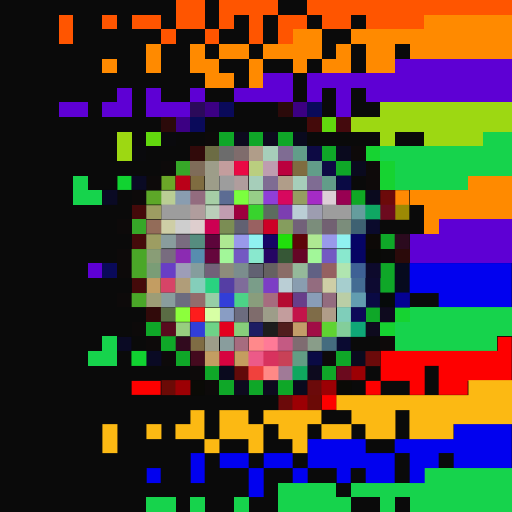
t = 0.00 s
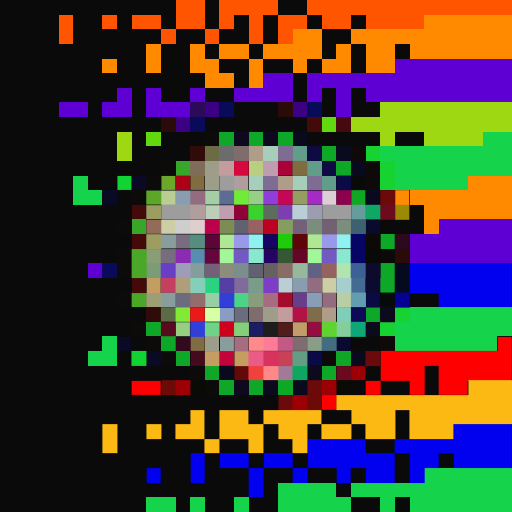
t = 0.40 s
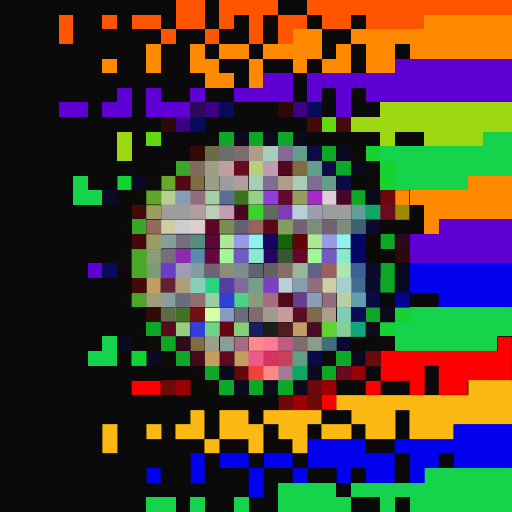
t = 1.20 s
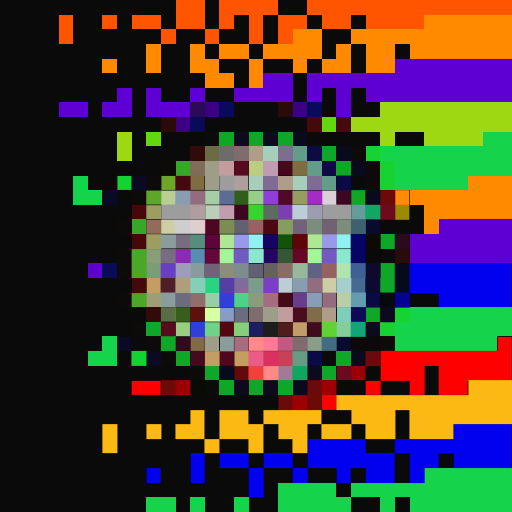
t = 1.60 s
t = 2.00 s: frame unchanged from t = 1.20 s, image omitted
t = 2.80 s: frame unchanged from t = 0.40 s, image omitted

The animated SVG that drew these frames (rendered in a browser with its animation timeline set to each time). Animation: 1 CSS @keyframes rule; one cycle of 3.20 s, repeats indefinitely.

<svg viewBox="0 0 35 35" shape-rendering="crispEdges" xmlns="http://www.w3.org/2000/svg"><style>@keyframes fl{0%,100%{opacity:1}50%{opacity:.34}}.a0{animation:fl 3.2s ease-in-out infinite}</style><rect width="35" height="35" fill="#0a0a0a"/><path fill="#ff5500" d="M12 0h2v1H12zM15 0h4v1H15zM21 0h14v1H21zM4 1h1v1H4zM7 1h1v1H7zM9 1h2v1H9zM12 1h2v1H12zM15 1h1v1H15zM17 1h1v1H17zM19 1h2v1H19zM22 1h2v1H22zM25 1h4v1H25zM4 2h1v1H4zM11 2h1v1H11zM14 2h1v1H14zM17 2h1v1H17zM19 2h1v1H19z"/><path fill="#ff8a00" d="M29 1h6v1H29zM20 2h2v1H20zM24 2h11v1H24zM10 3h1v1H10zM13 3h1v1H13zM15 3h2v1H15zM18 3h4v1H18zM23 3h1v1H23zM25 3h2v1H25zM28 3h7v1H28zM7 4h1v1H7zM10 4h1v1H10zM13 4h2v1H13zM17 4h1v1H17zM20 4h1v1H20zM22 4h2v1H22zM25 4h2v1H25zM14 5h2v1H14zM17 5h1v1H17zM32 12h3v1H32zM28 13h7v1H28zM29 14h6v1H29zM29 15h1v1H29z"/><path fill="#5e00d4" d="M27 4h8v1H27zM18 5h2v1H18zM21 5h14v1H21zM8 6h1v1H8zM10 6h1v1H10zM13 6h1v1H13zM16 6h4v1H16zM21 6h1v1H21zM23 6h1v1H23zM25 6h10v1H25zM4 7h2v1H4zM7 7h2v1H7zM10 7h3v1H10zM23 7h1v1H23zM30 15h5v1H30zM28 16h7v1H28zM28 17h7v1H28zM6 18h1v1H6z"/><path fill="#2b0a5a" d="M13 7h1v1H13z"/><path fill="#3c0083" d="M14 7h1v1H14zM20 7h1v1H20zM12 8h1v1H12z"/><path fill="#0a0a5a" d="M15 7h1v1H15zM21 7h1v1H21zM13 8h1v1H13zM7 18h1v1H7z"/><path fill="#2b0a0a" d="M19 7h1v1H19zM11 8h1v1H11zM27 17h1v1H27z"/><path fill="#9dd812" d="M26 7h9v1H26zM24 8h11v1H24zM8 9h1v1H8zM26 9h1v1H26zM29 9h4v1H29zM8 10h1v1H8z"/><path fill="#440a0a" d="M21 8h1v1H21zM9 14h1v1H9zM9 16h1v1H9zM9 19h1v1H9z"/><path fill="#62d80e" d="M22 8h1v1H22zM10 9h1v1H10z"/><path fill="#440a0d" d="M23 8h1v1H23z"/><path fill="#0a0a0d" d="M11 9h1v1H11zM9 10h1v1H9z"/><path fill="#0d0a0a" d="M14 9h1v1H14zM11 11h1v1H11zM10 12h1v1H10zM9 13h1v1H9zM8 15h1v1H8zM8 17h1v1H8zM8 18h1v1H8zM8 20h1v1H8zM9 22h1v1H9zM10 23h1v1H10zM11 24h1v1H11zM22 24h1v1H22zM13 25h1v1H13zM14 26h1v1H14z"/><path fill="#0fa728" d="M15 9h1v1H15zM17 9h1v1H17zM19 9h1v1H19zM22 10h1v1H22zM23 11h1v1H23zM26 16h1v1H26zM26 18h1v1H26zM26 19h1v1H26zM25 21h1v1H25zM10 22h1v1H10zM11 23h1v1H11zM12 24h1v1H12zM23 24h1v1H23zM14 25h1v1H14zM22 25h1v1H22zM15 26h1v1H15zM17 26h1v1H17zM19 26h1v1H19z"/><path fill="#0d0a1e" d="M16 9h1v1H16zM18 9h1v1H18zM21 25h1v1H21zM16 26h1v1H16zM18 26h1v1H18z"/><path fill="#0a0a1e" d="M20 9h1v1H20zM23 10h1v1H23zM24 11h1v1H24zM25 13h1v1H25zM24 24h1v1H24zM15 25h1v1H15zM20 26h1v1H20z"/><path fill="#16d34c" d="M33 9h2v1H33zM26 10h9v1H26zM27 11h8v1H27zM5 12h1v1H5zM27 12h5v1H27zM5 13h2v1H5zM28 21h7v1H28zM27 22h8v1H27zM7 23h1v1H7zM27 23h7v1H27zM6 24h2v1H6zM29 32h6v1H29zM19 33h4v1H19zM24 33h11v1H24zM10 34h2v1H10zM13 34h1v1H13zM16 34h1v1H16zM19 34h5v1H19zM26 34h1v1H26zM28 34h7v1H28z"/><path fill="#310a0a" d="M13 10h1v1H13zM10 21h1v1H10z"/><path fill="#6c6c44" d="M14 10h1v1H14z"/><path fill="#6c6c6c" d="M15 10h1v1H15z"/><path fill="#7f6c6c" d="M16 10h1v1H16zM17 21h1v1H17z"/><path fill="#b09d89" d="M17 10h1v1H17zM19 12h1v1H19zM22 21h1v1H22z"/><path fill="#a6ceba" d="M18 10h1v1H18zM17 12h1v1H17zM20 12h1v1H20z"/><path fill="#7f6c93" d="M19 10h1v1H19zM18 12h1v1H18zM21 12h1v1H21z"/><path fill="#629d89" d="M20 10h1v1H20zM21 11h1v1H21zM22 12h1v1H22z"/><path fill="#0d0a44" d="M21 10h1v1H21zM22 11h1v1H22z"/><path fill="#0e0a0a" d="M24 10h1v1H24zM25 11h1v1H25zM25 12h1v1H25zM26 23h1v1H26z"/><path fill="#16d331" d="M25 10h1v1H25zM26 11h1v1H26zM26 12h1v1H26zM27 21h1v1H27zM26 22h1v1H26z"/><path fill="#36a728" d="M12 11h1v1H12zM9 15h1v1H9z"/><path fill="#7f6c59" d="M13 11h1v1H13z"/><path fill="#9d9d89" d="M14 11h1v1H14zM14 12h1v1H14zM18 21h1v1H18zM14 23h1v1H14z"/><path fill="#c39d9d" d="M15 11h1v1H15zM19 21h1v1H19z"/><rect x="16" y="11" width="1" height="1" fill="#ea0944" class="a0"/><path fill="#bace7f" d="M17 11h1v1H17z"/><path fill="#be9db0" d="M18 11h1v1H18z"/><rect x="19" y="11" width="1" height="1" fill="#bb003e" class="a0"/><path fill="#7f6c40" d="M20 11h1v1H20zM13 12h1v1H13z"/><path fill="#11d331" d="M8 12h1v1H8zM9 24h1v1H9z"/><path fill="#0a0a24" d="M9 12h1v1H9zM7 13h1v1H7zM8 23h1v1H8zM10 24h1v1H10z"/><path fill="#6ba728" d="M11 12h1v1H11z"/><rect x="12" y="12" width="1" height="1" fill="#ba0018" class="a0"/><path fill="#9d9d9d" d="M15 12h1v1H15zM11 14h2v1H11zM22 14h2v1H22z"/><path fill="#b09d9d" d="M16 12h1v1H16zM13 14h1v1H13z"/><path fill="#0a0a44" d="M23 12h1v1H23zM25 20h1v1H25zM21 24h1v1H21z"/><path fill="#5da728" d="M10 13h1v1H10z"/><path fill="#bace94" d="M11 13h1v1H11z"/><path fill="#899db0" d="M12 13h1v1H12zM20 19h1v1H20z"/><path fill="#936c7f" d="M13 13h1v1H13zM21 19h1v1H21zM22 20h1v1H22z"/><path fill="#a6cea6" d="M14 13h1v1H14z"/><path fill="#5c6c93" d="M15 13h1v1H15z"/><rect x="16" y="13" width="1" height="1" fill="#7bff3e" class="a0"/><path fill="#97ce88" d="M17 13h1v1H17z"/><path fill="#8f3ed8" d="M18 13h1v1H18z"/><rect x="19" y="13" width="1" height="1" fill="#d7085e" class="a0"/><path fill="#959d61" d="M20 13h1v1H20z"/><path fill="#a52bc6" d="M21 13h1v1H21z"/><path fill="#dcced6" d="M22 13h1v1H22z"/><rect x="23" y="13" width="1" height="1" fill="#980052" class="a0"/><path fill="#0fa724" d="M24 13h1v1H24z"/><path fill="#6c0a0a" d="M26 13h1v1H26z"/><path fill="#ff8a04" d="M27 13h1v1H27z"/><path fill="#9d9d62" d="M10 14h1v1H10zM10 16h1v1H10z"/><path fill="#baceba" d="M14 14h1v1H14z"/><path fill="#c19db0" d="M15 14h1v1H15z"/><rect x="16" y="14" width="1" height="1" fill="#9d003e" class="a0"/><path fill="#38d32d" d="M17 14h1v1H17z"/><path fill="#5c6c5f" d="M18 14h1v1H18z"/><path fill="#7c3eb1" d="M19 14h1v1H19z"/><path fill="#baced5" d="M20 14h1v1H20zM19 19h1v1H19z"/><path fill="#9d9db0" d="M21 14h1v1H21z"/><path fill="#659d9d" d="M24 14h1v1H24z"/><path fill="#0fa763" d="M25 14h1v1H25z"/><path fill="#6c0a1e" d="M26 14h1v1H26z"/><path fill="#9d8a04" d="M27 14h1v1H27z"/><path fill="#936c59" d="M10 15h1v1H10z"/><path fill="#cecea6" d="M11 15h1v1H11zM22 19h1v1H22z"/><path fill="#cecece" d="M12 15h1v1H12z"/><path fill="#decece" d="M13 15h1v1H13z"/><rect x="14" y="15" width="1" height="1" fill="#cd0052" class="a0"/><path fill="#7b8d54" d="M15 15h1v1H15z"/><path fill="#616172" d="M16 15h1v1H16zM17 18h1v1H17z"/><path fill="#996161" d="M17 15h1v1H17z"/><rect x="18" y="15" width="1" height="1" fill="#cd0026" class="a0"/><path fill="#859d5e" d="M19 15h1v1H19z"/><path fill="#726179" d="M20 15h1v1H20zM14 18h1v1H14z"/><path fill="#7b8d7b" d="M21 15h1v1H21zM23 15h1v1H23z"/><path fill="#726172" d="M22 15h1v1H22z"/><path fill="#3e6172" d="M24 15h1v1H24z"/><path fill="#0a0a2c" d="M25 15h1v1H25z"/><path fill="#899d9d" d="M11 16h1v1H11zM11 20h1v1H11zM15 23h1v1H15z"/><path fill="#796c7f" d="M12 16h1v1H12z"/><path fill="#568d7f" d="M13 16h1v1H13z"/><path fill="#5d053b" d="M14 16h1v1H14z"/><path fill="#aee892" d="M15 16h1v1H15zM21 16h1v1H21z"/><path fill="#9999ea" d="M16 16h1v1H16zM22 16h1v1H22z"/><path fill="#8ff1f0" d="M17 16h1v1H17zM23 16h1v1H23z"/><path fill="#160465" d="M18 16h1v1H18z"/><rect x="19" y="16" width="1" height="1" fill="#20df0b" class="a0"/><path fill="#5d0509" d="M20 16h1v1H20z"/><path fill="#060465" d="M24 16h1v1H24z"/><path fill="#0d0907" d="M25 16h1v1H25z"/><path fill="#2b0a1e" d="M27 16h1v1H27z"/><path fill="#4aa728" d="M9 17h1v1H9zM9 18h1v1H9zM9 20h1v1H9z"/><path fill="#899d76" d="M10 17h1v1H10z"/><path fill="#786c7f" d="M11 17h1v1H11z"/><path fill="#8b2bb2" d="M12 17h1v1H12z"/><path fill="#578daf" d="M13 17h1v1H13z"/><path fill="#65063c" d="M14 17h1v1H14z"/><path fill="#a2f799" d="M15 17h1v1H15zM21 17h1v1H21z"/><path fill="#7359c2" d="M16 17h1v1H16zM22 17h1v1H22z"/><path fill="#89e8ce" d="M17 17h1v1H17zM23 17h1v1H23z"/><path fill="#250563" d="M18 17h1v1H18z"/><path fill="#365736" d="M19 17h1v1H19z"/><path fill="#650626" d="M20 17h1v1H20z"/><path fill="#060563" d="M24 17h1v1H24z"/><path fill="#090907" d="M25 17h1v1H25z"/><path fill="#0a0a09" d="M26 17h1v1H26z"/><path fill="#7a9d76" d="M10 18h1v1H10z"/><path fill="#683ec5" d="M11 18h1v1H11z"/><path fill="#9d9db7" d="M12 18h1v1H12z"/><path fill="#859d9d" d="M13 18h1v1H13z"/><path fill="#8d8d7b" d="M15 18h1v1H15z"/><path fill="#7b8d8d" d="M16 18h1v1H16z"/><path fill="#656161" d="M18 18h1v1H18z"/><path fill="#8a6c67" d="M19 18h1v1H19z"/><path fill="#95b99a" d="M20 18h1v1H20z"/><path fill="#616184" d="M21 18h1v1H21z"/><path fill="#956161" d="M22 18h1v1H22z"/><path fill="#b0e5b0" d="M23 18h1v1H23z"/><path fill="#3e6195" d="M24 18h1v1H24z"/><path fill="#0d0a2c" d="M25 18h1v1H25z"/><path fill="#060a1e" d="M27 18h1v1H27zM27 19h1v1H27z"/><path fill="#0101ef" d="M28 18h7v1H28zM28 19h7v1H28zM30 20h5v1H30zM31 29h4v1H31zM21 30h4v1H21zM27 30h8v1H27zM13 31h1v1H13zM15 31h2v1H15zM18 31h2v1H18zM21 31h6v1H21zM28 31h2v1H28zM31 31h4v1H31zM10 32h1v1H10zM13 32h1v1H13zM17 32h1v1H17zM20 32h1v1H20zM23 32h1v1H23zM25 32h2v1H25zM28 32h1v1H28zM17 33h1v1H17z"/><path fill="#c39d62" d="M10 19h1v1H10zM14 24h1v1H14z"/><rect x="11" y="19" width="1" height="1" fill="#d74467" class="a0"/><path fill="#b09d79" d="M12 19h1v1H12z"/><path fill="#84ceba" d="M13 19h1v1H13z"/><path fill="#29d380" d="M14 19h1v1H14z"/><path fill="#553ea4" d="M15 19h1v1H15z"/><path fill="#7f6c9a" d="M16 19h1v1H16z"/><path fill="#7a9d89" d="M17 19h1v1H17z"/><path fill="#7c3ec5" d="M18 19h1v1H18z"/><path fill="#a6cece" d="M23 19h1v1H23z"/><path fill="#446c93" d="M24 19h1v1H24z"/><path fill="#0d0a31" d="M25 19h1v1H25z"/><path fill="#9d9d76" d="M10 20h1v1H10z"/><path fill="#6c6c7f" d="M12 20h1v1H12zM16 21h1v1H16z"/><path fill="#936c6c" d="M13 20h1v1H13z"/><path fill="#97cea6" d="M14 20h1v1H14z"/><path fill="#323ed8" d="M15 20h1v1H15zM13 22h1v1H13z"/><path fill="#4cd387" d="M16 20h1v1H16z"/><path fill="#899d7c" d="M17 20h1v1H17z"/><path fill="#a66c7f" d="M18 20h1v1H18zM16 23h1v1H16z"/><rect x="19" y="20" width="1" height="1" fill="#b40b31" class="a0"/><path fill="#683e8a" d="M20 20h1v1H20z"/><path fill="#899db7" d="M21 20h1v1H21z"/><path fill="#bacea6" d="M23 20h1v1H23z"/><path fill="#629db0" d="M24 20h1v1H24z"/><path fill="#060a0a" d="M26 20h1v1H26z"/><path fill="#040193" d="M27 20h1v1H27z"/><path fill="#5a6c44" d="M11 21h1v1H11z"/><rect x="12" y="21" width="1" height="1" fill="#8cff3c" class="a0"/><rect x="13" y="21" width="1" height="1" fill="#fe1c1c" class="a0"/><path fill="#d7ffa4" d="M14 21h1v1H14z"/><path fill="#899dc4" d="M15 21h1v1H15z"/><rect x="20" y="21" width="1" height="1" fill="#c3144a" class="a0"/><path fill="#7f6c48" d="M21 21h1v1H21z"/><path fill="#7fceba" d="M23 21h1v1H23z"/><path fill="#0d0a58" d="M24 21h1v1H24z"/><path fill="#0e0a1e" d="M26 21h1v1H26zM25 22h1v1H25z"/><path fill="#580a1e" d="M11 22h1v1H11z"/><path fill="#97ce7f" d="M12 22h1v1H12z"/><path fill="#6ed387" d="M14 22h1v1H14z"/><rect x="15" y="22" width="1" height="1" fill="#e3001e" class="a0"/><path fill="#87ce7b" d="M16 22h1v1H16z"/><path fill="#1d1d63" d="M17 22h1v1H17z"/><path fill="#1d1d1d" d="M18 22h1v1H18z"/><path fill="#501d1d" d="M19 22h1v1H19z"/><path fill="#c39d69" d="M20 22h1v1H20z"/><rect x="21" y="22" width="1" height="1" fill="#a10d46" class="a0"/><path fill="#5fd332" d="M22 22h1v1H22z"/><path fill="#83ce9a" d="M23 22h1v1H23z"/><path fill="#0fa777" d="M24 22h1v1H24z"/><path fill="#310a1e" d="M12 23h1v1H12z"/><path fill="#7f6c44" d="M13 23h1v1H13z"/><path fill="#ff898b" d="M17 23h1v1H17z"/><path fill="#ff7a97" d="M18 23h1v1H18z"/><path fill="#c45a83" d="M19 23h1v1H19z"/><path fill="#7f6c71" d="M20 23h1v1H20z"/><path fill="#899d89" d="M21 23h1v1H21z"/><path fill="#446c7f" d="M22 23h1v1H22z"/><path fill="#0a0a31" d="M23 23h1v1H23z"/><path fill="#fe0000" d="M34 23h1v1H34zM26 24h9v1H26zM26 25h3v1H26zM30 25h5v1H30zM9 26h2v1H9zM25 26h1v1H25zM28 26h1v1H28zM30 26h2v1H30zM22 27h1v1H22z"/><path fill="#440a1e" d="M13 24h1v1H13z"/><rect x="15" y="24" width="1" height="1" fill="#d70340" class="a0"/><path fill="#c49d5f" d="M16 24h1v1H16z"/><path fill="#ec5a88" d="M17 24h1v1H17z"/><path fill="#d8325e" d="M18 24h1v1H18z"/><path fill="#c84157" d="M19 24h1v1H19z"/><path fill="#629d84" d="M20 24h1v1H20z"/><path fill="#6b0a0a" d="M25 24h1v1H25zM21 26h1v1H21zM19 27h1v1H19z"/><path fill="#620a0a" d="M16 25h1v1H16z"/><path fill="#f0413d" d="M17 25h1v1H17z"/><path fill="#ff8986" d="M18 25h1v1H18z"/><path fill="#a07a97" d="M19 25h1v1H19z"/><path fill="#0fa75f" d="M20 25h1v1H20z"/><path fill="#6b0a1e" d="M23 25h1v1H23z"/><path fill="#9c0004" d="M24 25h1v1H24zM12 26h1v1H12zM22 26h1v1H22zM20 27h1v1H20z"/><path fill="#6b0a06" d="M11 26h1v1H11zM21 27h1v1H21z"/><path fill="#0a0a06" d="M13 26h1v1H13zM23 26h1v1H23z"/><path fill="#fcb913" d="M32 26h3v1H32zM23 27h12v1H23zM13 28h1v1H13zM15 28h2v1H15zM18 28h4v1H18zM24 28h3v1H24zM28 28h7v1H28zM7 29h1v1H7zM10 29h1v1H10zM12 29h2v1H12zM15 29h3v1H15zM19 29h2v1H19zM22 29h2v1H22zM25 29h2v1H25zM28 29h3v1H28zM7 30h1v1H7zM14 30h1v1H14zM17 30h1v1H17zM20 30h1v1H20z"/></svg>
